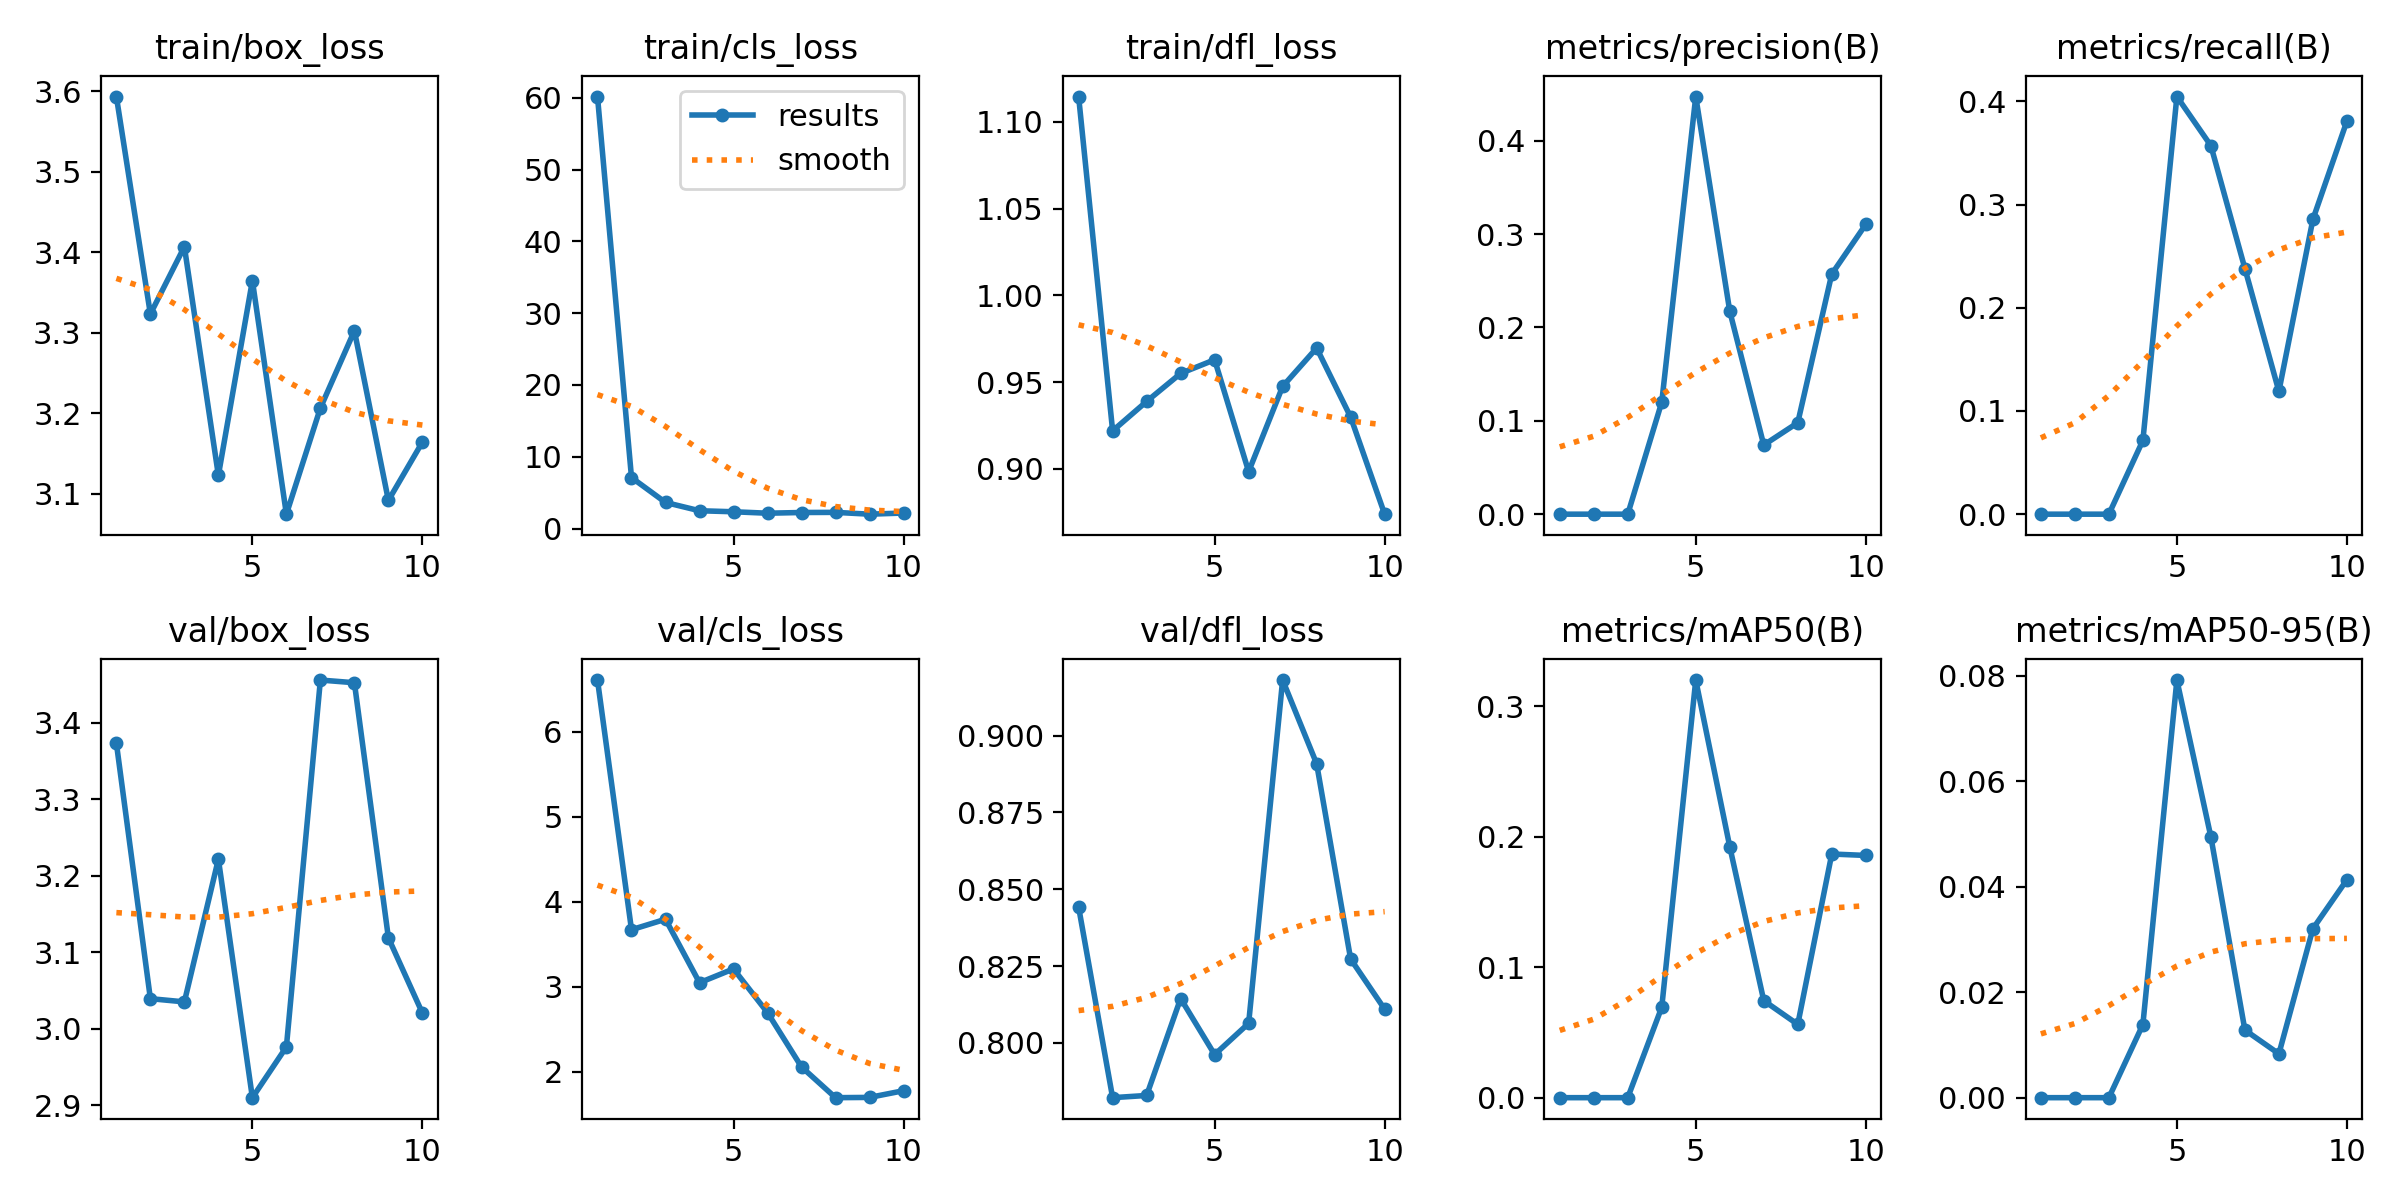

The file beside this chart, header and first rows:
epoch, train/box_loss, train/cls_loss, train/dfl_loss, metrics/precision(B), metrics/recall(B), metrics/mAP50(B), metrics/mAP50-95(B), val/box_loss, val/cls_loss, val/dfl_loss, lr/pg0, lr/pg1, lr/pg2
1, 3.594, 60.19, 1.115, 0, 0, 0, 0, 3.373, 6.608, 0.8442, 0.08416, 0.00016, 0.00016
2, 3.323, 7.105, 0.9219, 0, 0, 0, 0, 3.039, 3.671, 0.7822, 0.0673, 0.0002973, 0.0002973
3, 3.407, 3.637, 0.9388, 0, 0, 0, 0, 3.035, 3.794, 0.7829, 0.0504, 0.000401, 0.000401
4, 3.123, 2.481, 0.955, 0.12, 0.07143, 0.06935, 0.01387, 3.222, 3.047, 0.8145, 0.03347, 0.000471, 0.000471
5, 3.365, 2.34, 0.9629, 0.4474, 0.4048, 0.3201, 0.07921, 2.91, 3.209, 0.7962, 0.01651, 0.0005074, 0.0005074
6, 3.075, 2.137, 0.8984, 0.2174, 0.3571, 0.1924, 0.04946, 2.976, 2.695, 0.8064, 0.000505, 0.000505, 0.000505
7, 3.207, 2.237, 0.9475, 0.07407, 0.2381, 0.07438, 0.01283, 3.455, 2.056, 0.9181, 0.000505, 0.000505, 0.000505
8, 3.303, 2.256, 0.9696, 0.09797, 0.1191, 0.05618, 0.00832, 3.452, 1.694, 0.8908, 0.000406, 0.000406, 0.000406
9, 3.092, 2.004, 0.9298, 0.2572, 0.2857, 0.1868, 0.03205, 3.119, 1.697, 0.8273, 0.000307, 0.000307, 0.000307
10, 3.164, 2.162, 0.8738, 0.3104, 0.381, 0.1857, 0.04134, 3.021, 1.776, 0.811, 0.000208, 0.000208, 0.000208
